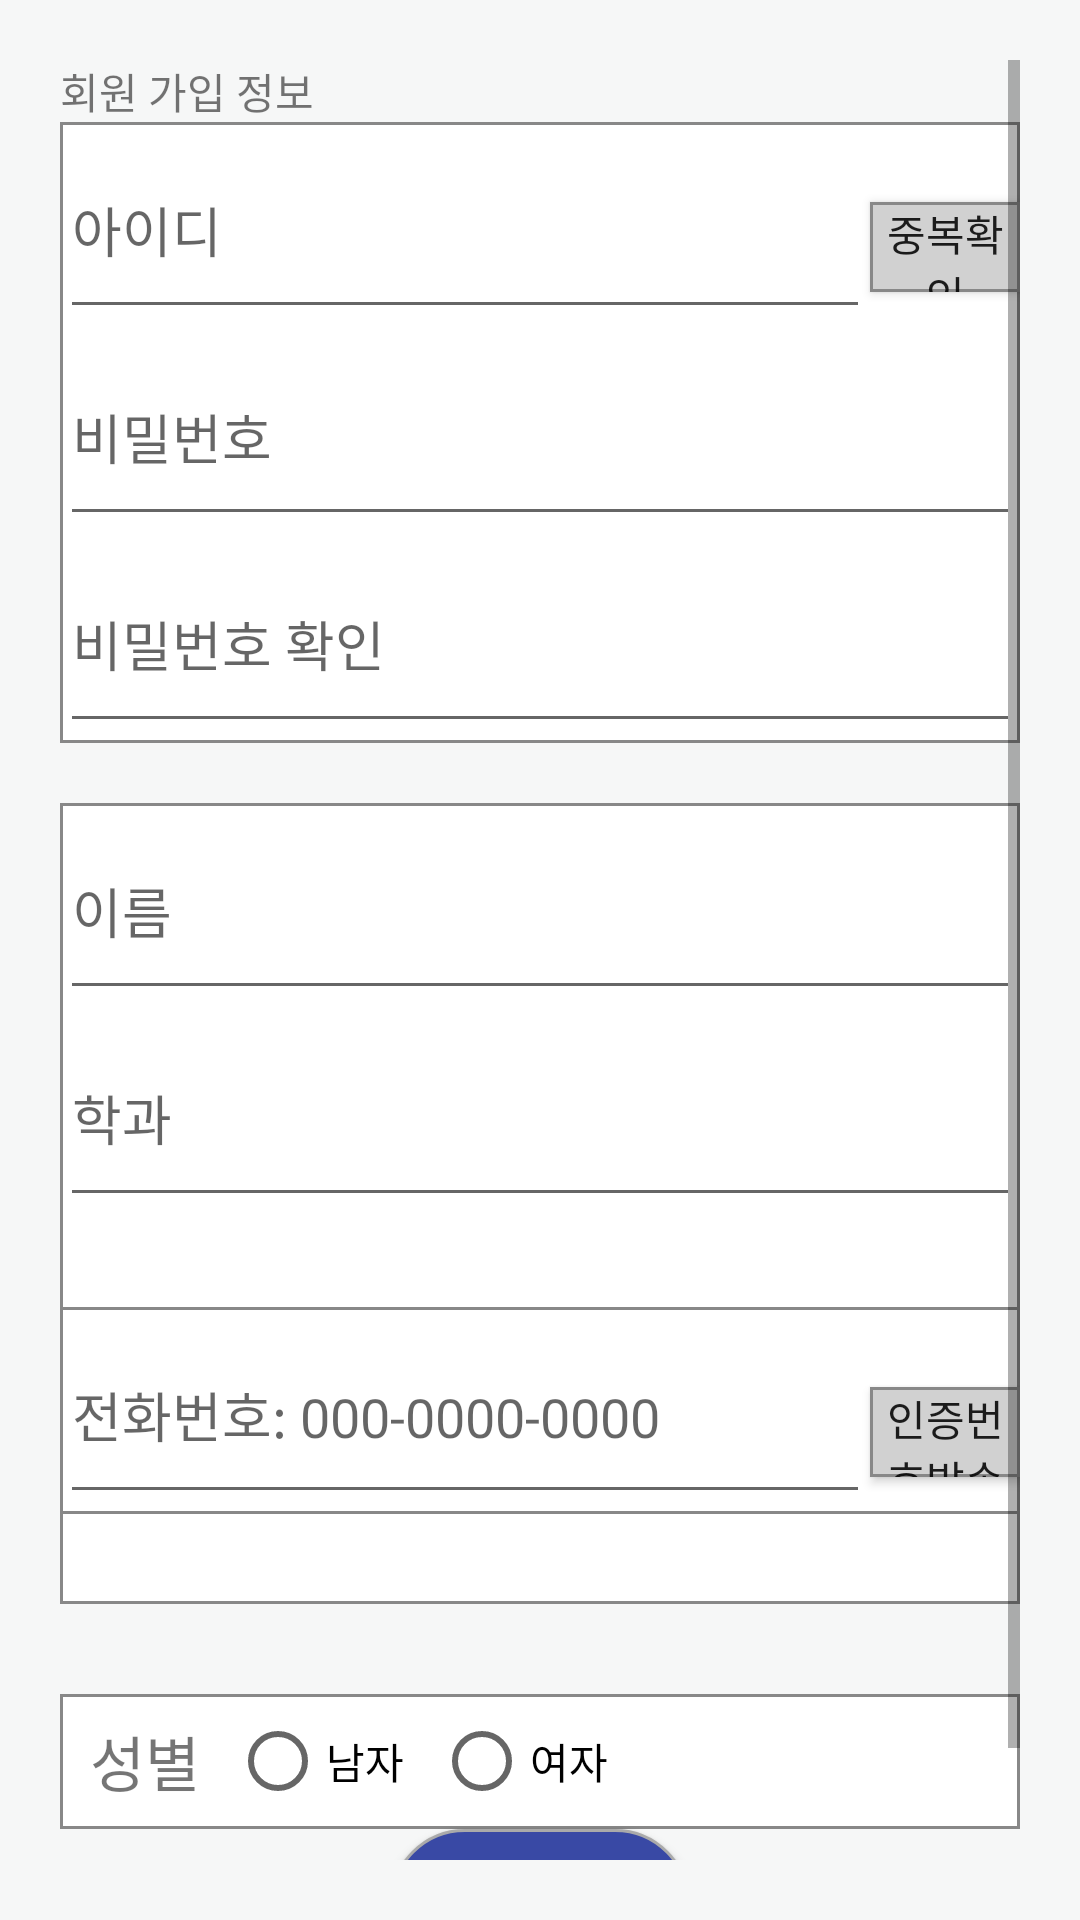

The Android layout XML behind this screen, and the referenced resources:
<!-- AndroidManifest.xml: application theme Theme.CapstonProject -->
<!-- res/layout/activity_ysignup_page.xml -->
<LinearLayout xmlns:android="http://schemas.android.com/apk/res/android"
    xmlns:tools="http://schemas.android.com/tools"
    android:layout_width="match_parent"
    android:layout_height="match_parent"
    android:orientation="vertical"
    android:padding="20dp"
    android:background="#81F4F5F6"
    android:gravity="center"
    >

    <ScrollView
        android:layout_width="match_parent"
        android:layout_height="match_parent"
        android:gravity="center">



        <LinearLayout
            android:layout_width="match_parent"
            android:layout_height="wrap_content"
            android:orientation="vertical"
            android:gravity="center">
            <LinearLayout
                android:layout_width="match_parent"
                android:layout_height="wrap_content"
                >
                <TextView
                    android:id="@+id/confirm_info"
                    android:layout_width="match_parent"
                    android:layout_height="wrap_content"
                    android:text="회원 가입 정보"/>

            </LinearLayout>

            <LinearLayout
                android:layout_width="match_parent"
                android:layout_height="wrap_content"
                android:orientation="vertical"
                android:background="@drawable/y_box_border_logintext"
                >
                <LinearLayout
                    android:layout_width="match_parent"
                    android:layout_height="match_parent"
                    android:orientation="horizontal"

                    >
                    <EditText
                        android:id="@+id/user_id"
                        android:layout_width="270dp"
                        android:layout_height="69dp"
                        android:hint="아이디"/>
                    <Button
                        android:id="@+id/confirm_id"
                        android:layout_width="match_parent"
                        android:layout_height="30dp"
                        android:text="중복확인"
                        android:background="@drawable/y_box_border_signupbtn"/>
                </LinearLayout>


                <EditText
                    android:id="@+id/user_pw"
                    android:layout_width="match_parent"
                    android:layout_height="69dp"
                    android:hint="비밀번호"/>


                <EditText
                    android:id="@+id/user_pw2"
                    android:layout_width="match_parent"
                    android:layout_height="69dp"
                    android:hint="비밀번호 확인"/>

            </LinearLayout>

            <LinearLayout
                android:layout_width="match_parent"
                android:layout_height="wrap_content"
                android:orientation="vertical"
                android:layout_marginTop="20dp"
                android:background="@drawable/y_box_border_logintext">
                <EditText
                    android:id="@+id/user_name"
                    android:layout_width="match_parent"
                    android:layout_height="69dp"
                    android:hint="이름"/>
                <EditText
                    android:id="@+id/user_major"
                    android:layout_width="match_parent"
                    android:layout_height="69dp"
                    android:hint="학과"/>

                <LinearLayout
                    android:layout_width="match_parent"
                    android:layout_height="match_parent"
                    android:orientation="horizontal"
                    android:background="@drawable/y_box_border_logintext"
                    android:layout_marginTop="30dp"
                    android:layout_marginBottom="30dp"

                    >
                    <EditText
                        android:id="@+id/user_phonenumber"
                        android:layout_width="270dp"
                        android:layout_height="69dp"
                        android:hint="전화번호: 000-0000-0000"/>
                    <Button
                        android:id="@+id/confirm_phone"
                        android:layout_width="match_parent"
                        android:layout_height="30dp"
                        android:text="인증번호발송"
                        android:background="@drawable/y_box_border_signupbtn"/>
                </LinearLayout>


            </LinearLayout>


            <LinearLayout
                android:layout_width="match_parent"
                android:layout_height="match_parent"
                android:orientation="vertical"
                android:background="@drawable/y_box_border_logintext"
                android:layout_marginTop="30dp"
                android:gravity="center"
                >
                <LinearLayout
                    android:layout_width="match_parent"
                    android:layout_height="45dp"
                    android:gravity="center|left"
                    android:background="@drawable/y_box_border_logintext">
                    <TextView
                        android:layout_width="wrap_content"
                        android:layout_height="wrap_content"
                        android:text="성별"
                        android:textSize="20dp"
                        android:layout_marginLeft="10dp"
                        android:layout_marginRight="10dp"/>
                    <RadioGroup
                        android:id="@+id/sex_group"
                        android:layout_width="wrap_content"
                        android:layout_height="wrap_content"
                        android:orientation="horizontal"
                        >
                        <RadioButton
                            android:id="@+id/male"
                            android:layout_width="wrap_content"
                            android:layout_height="wrap_content"
                            android:text="남자"
                            android:layout_marginRight="10dp"></RadioButton>
                        <RadioButton
                            android:id="@+id/female"
                            android:layout_width="wrap_content"
                            android:layout_height="wrap_content"
                            android:text="여자"></RadioButton>
                    </RadioGroup>

                </LinearLayout>

            </LinearLayout>


            <Button
                android:id="@+id/btn_submit"
                android:layout_width="100dp"
                android:layout_height="50dp"
                android:background="@drawable/y_box_border_signupgo"
                android:text="가입하기"
                android:textColor="#ffffff"></Button>
        </LinearLayout>

    </ScrollView>
</LinearLayout>
<!-- resources referenced by this layout -->
<resources>
  <!-- drawable y_box_border_logintext (drawable) -->
  <?xml version="1.0" encoding="utf-8"?>
  <shape xmlns:android="http://schemas.android.com/apk/res/android"
      android:shape="rectangle" android:thickness="0dp">
  
      <stroke android:width="1dp" android:color="#888888"/>
      <solid android:color="#ffffff"/>
  
  </shape>
  <!-- drawable y_box_border_signupbtn (drawable) -->
  <?xml version="1.0" encoding="utf-8"?>
  <shape xmlns:android="http://schemas.android.com/apk/res/android"
      android:shape="rectangle" android:thickness="0dp">
  
      <stroke android:width="1dp" android:color="#888888"/>
      <solid android:color="#D1D1D1"/>
  
  </shape>
  <!-- drawable y_box_border_signupgo (drawable) -->
  <?xml version="1.0" encoding="utf-8"?>
  <shape xmlns:android="http://schemas.android.com/apk/res/android"
      android:shape="rectangle" android:thickness="0dp">
  
      <stroke android:width="1dp" android:color="#AAAAAA"/>
      <solid android:color="#3949A5"/>
      <corners android:radius="40dp"/>
  
  </shape>
  <style name="Theme.CapstonProject" parent="Theme.AppCompat.Light">
          
          <item name="colorPrimary">@color/white</item>
          <item name="colorPrimaryVariant">@color/black</item>
          <item name="colorOnPrimary">@color/black</item>
          
          <item name="colorSecondary">@color/teal_200</item>
          <item name="colorSecondaryVariant">@color/teal_700</item>
          <item name="colorOnSecondary">@color/black</item>
          
          <item name="android:statusBarColor" tools:targetApi="l">?attr/colorPrimaryVariant</item>
          
      </style>
  <color name="white">#FFFFFFFF</color>
  <color name="black">#FF000000</color>
  <color name="teal_200">#FF03DAC5</color>
  <color name="teal_700">#FF018786</color>
</resources>
